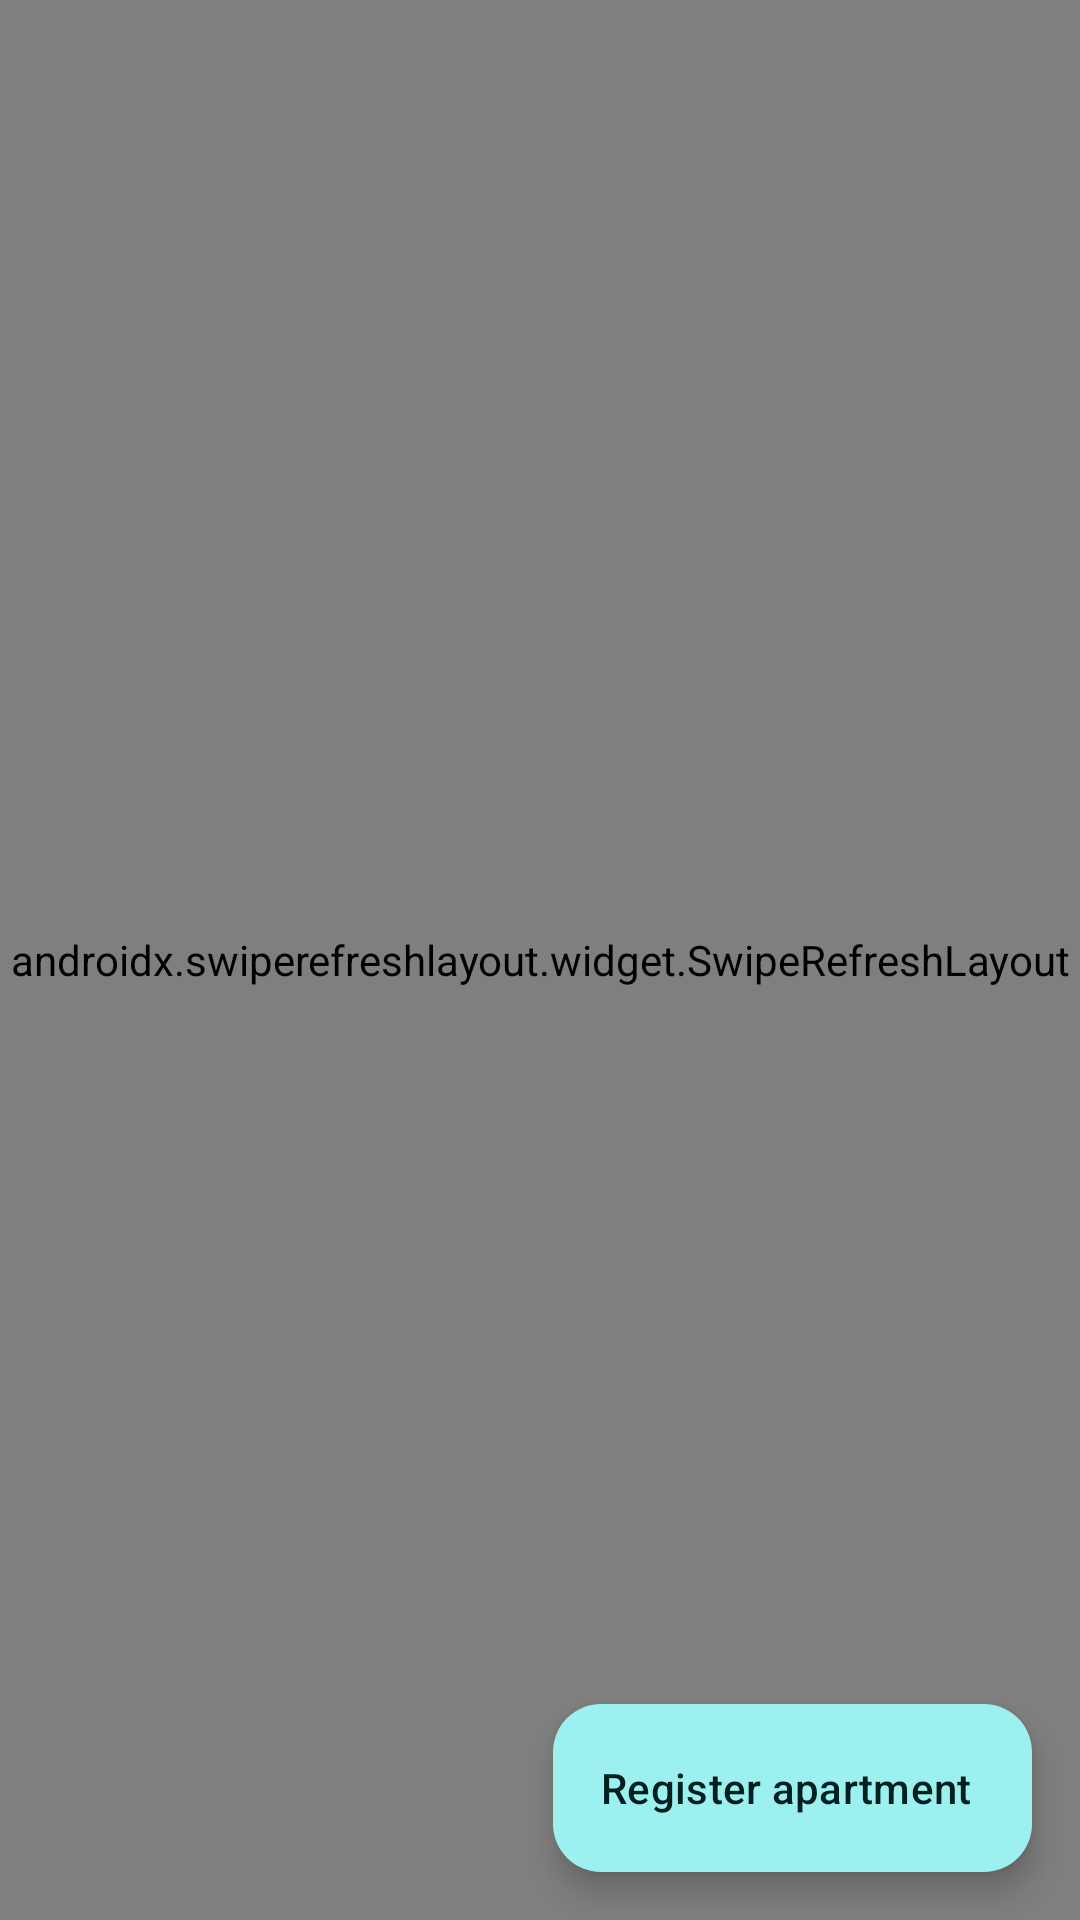

Layout XML and referenced resources for this Android screen:
<!-- AndroidManifest.xml: application theme Theme.Bookman -->
<!-- res/layout/fragment_apartment_list.xml -->
<?xml version="1.0" encoding="utf-8"?>
<androidx.coordinatorlayout.widget.CoordinatorLayout xmlns:android="http://schemas.android.com/apk/res/android"
    android:layout_width="match_parent"
    android:layout_height="match_parent">

    <LinearLayout
        android:layout_width="match_parent"
        android:layout_height="match_parent"
        android:orientation="vertical">

        
        <com.google.android.material.card.MaterialCardView
            android:id="@+id/invitationsBanner"
            style="@style/Widget.Material3.CardView.Filled"
            android:layout_width="match_parent"
            android:layout_height="wrap_content"
            android:layout_margin="12dp"
            android:clickable="true"
            android:focusable="true"
            android:visibility="gone">

            <TextView
                android:id="@+id/invitationsBannerText"
                android:layout_width="match_parent"
                android:layout_height="wrap_content"
                android:padding="16dp"
                android:textAppearance="?attr/textAppearanceTitleSmall" />
        </com.google.android.material.card.MaterialCardView>

        <androidx.swiperefreshlayout.widget.SwipeRefreshLayout
            android:id="@+id/swipeRefresh"
            android:layout_width="match_parent"
            android:layout_height="0dp"
            android:layout_weight="1">

            <androidx.recyclerview.widget.RecyclerView
                xmlns:app="http://schemas.android.com/apk/res-auto"
                android:id="@+id/list"
                android:layout_width="match_parent"
                android:layout_height="match_parent"
                android:clipToPadding="false"
                android:paddingBottom="88dp"
                app:layoutManager="androidx.recyclerview.widget.LinearLayoutManager" />
        </androidx.swiperefreshlayout.widget.SwipeRefreshLayout>
    </LinearLayout>

    <TextView
        android:id="@+id/emptyState"
        android:layout_width="match_parent"
        android:layout_height="wrap_content"
        android:layout_gravity="center"
        android:gravity="center"
        android:padding="32dp"
        android:text="@string/apartments_empty"
        android:textAppearance="?attr/textAppearanceBodyLarge"
        android:visibility="gone" />

    <com.google.android.material.floatingactionbutton.ExtendedFloatingActionButton
        android:id="@+id/addApartment"
        android:layout_width="wrap_content"
        android:layout_height="wrap_content"
        android:layout_gravity="bottom|end"
        android:layout_margin="16dp"
        android:text="@string/action_register_apartment" />
</androidx.coordinatorlayout.widget.CoordinatorLayout>
<!-- resources referenced by this layout -->
<resources>
  <string name="action_register_apartment">Register apartment</string>
  <string name="apartments_empty">You have no apartments yet. Register your first apartment with the button below.</string>
  <style name="Theme.Bookman" parent="Theme.Material3.DayNight.NoActionBar">
          <item name="colorPrimary">@color/brand_primary</item>
          <item name="colorOnPrimary">@color/brand_on_primary</item>
          <item name="colorPrimaryContainer">@color/brand_primary_container</item>
          <item name="colorOnPrimaryContainer">@color/brand_on_primary_container</item>
          <item name="colorSecondary">@color/brand_secondary</item>
          <item name="colorOnSecondary">@color/brand_on_secondary</item>
          <item name="colorSecondaryContainer">@color/brand_secondary_container</item>
          <item name="colorOnSecondaryContainer">@color/brand_on_secondary_container</item>
          <item name="colorTertiary">@color/brand_tertiary</item>
          <item name="colorTertiaryContainer">@color/brand_tertiary_container</item>
          <item name="colorOnTertiaryContainer">@color/brand_on_tertiary_container</item>
          <item name="android:colorBackground">@color/brand_background</item>
          <item name="colorSurface">@color/brand_background</item>
          <item name="colorOnSurface">@color/brand_on_surface</item>
          <item name="colorOnSurfaceVariant">@color/brand_on_surface_variant</item>
          <item name="colorSurfaceContainerLow">@color/brand_surface_container_low</item>
          <item name="colorSurfaceContainer">@color/brand_surface_container</item>
          <item name="colorSurfaceContainerHigh">@color/brand_surface_container_high</item>
          <item name="colorSurfaceContainerHighest">@color/brand_surface_container_highest</item>
          <item name="colorOutline">@color/brand_outline</item>
          <item name="colorOutlineVariant">@color/brand_outline_variant</item>
      </style>
  <color name="brand_primary">#006A6A</color>
  <color name="brand_on_primary">#FFFFFF</color>
  <color name="brand_primary_container">#9CF1F0</color>
  <color name="brand_on_primary_container">#002020</color>
  <color name="brand_secondary">#4A6363</color>
  <color name="brand_on_secondary">#FFFFFF</color>
  <color name="brand_secondary_container">#CCE8E7</color>
  <color name="brand_on_secondary_container">#051F1F</color>
  <color name="brand_tertiary">#4B607C</color>
  <color name="brand_tertiary_container">#D3E4FF</color>
  <color name="brand_on_tertiary_container">#041C35</color>
  <color name="brand_background">#F4FBFA</color>
  <color name="brand_on_surface">#161D1D</color>
  <color name="brand_on_surface_variant">#3F4948</color>
  <color name="brand_surface_container_low">#EEF5F4</color>
  <color name="brand_surface_container">#E9EFEE</color>
  <color name="brand_surface_container_high">#E3E9E8</color>
  <color name="brand_surface_container_highest">#DDE4E3</color>
  <color name="brand_outline">#6F7979</color>
  <color name="brand_outline_variant">#BEC9C8</color>
</resources>
